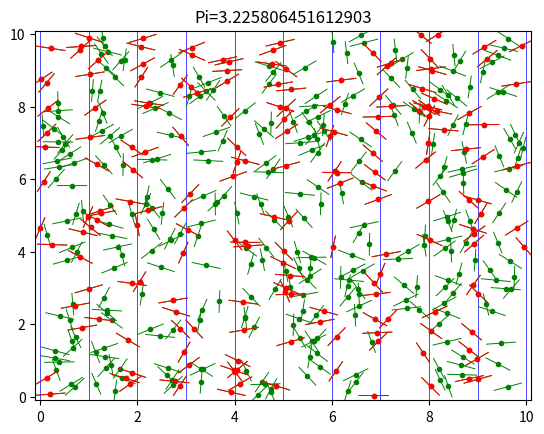

Here is the Python script that generated this plot:
# -*- coding: utf-8 -*-
"""
[redacted]
"""
import random
import numpy as np
import matplotlib.pyplot as plt

def buffon():
    #针长l  间距d  针数n  格数T  矩形范围[d*T，d*T]
    d,l,n,T=1,0.6,500,10
    X=[random.uniform(0,d*T) for x in range(0,n)]
    Y=[random.uniform(0,d*T) for y in range(0,n)]
    PHI=[random.uniform(-np.pi/2,np.pi/2) for phi in range(0,n)]
    #记录与线相交的针
    MX,MY,MP=[],[],[]
    for x,phi in zip(X,PHI):
        y=x%d
        h=l*np.cos(phi)/2
        if y<h or d-y<h:
            MX[len(MX):]=[x]
            MY[len(MY):]=[Y[X.index(x)]]
            MP[len(MP):]=[PHI[X.index(x)]]
    p=len(MX)/len(X)     
    pi=2*l/d/p     
    plt.figure("Buffon's needle")
    plt.title('Pi={}'.format(pi)) 
    plt.xlim(-0.1,d*T+0.1)
    plt.ylim(-0.1,d*T+0.1)
    #画框架
    for x in np.arange(0,d*T+0.1,d):
        plt.plot([x]*2,[-0.1,d*T+0.1],'b-',linewidth=0.5)
    #画出所有的针    
    for phi,x,y in zip(PHI,X,Y):
        dx,dy=l/2*np.cos(phi),l/2*np.sin(phi)
        needle=[[x-dx,x+dx],[y-dy,y+dy]]
        plt.plot(x,y,'g.')
        plt.plot(needle[0],needle[1],'g-',linewidth=0.7)
    #画出与线相交的针
    for phi,x,y in zip(MP,MX,MY):
        dx,dy=l/2*np.cos(phi),l/2*np.sin(phi)
        needle=[[x-dx,x+dx],[y-dy,y+dy]]
        plt.plot(x,y,'r.')
        plt.plot(needle[0],needle[1],'r-',linewidth=0.7)  
    
    plt.show()

if __name__=='__main__':
    buffon()
